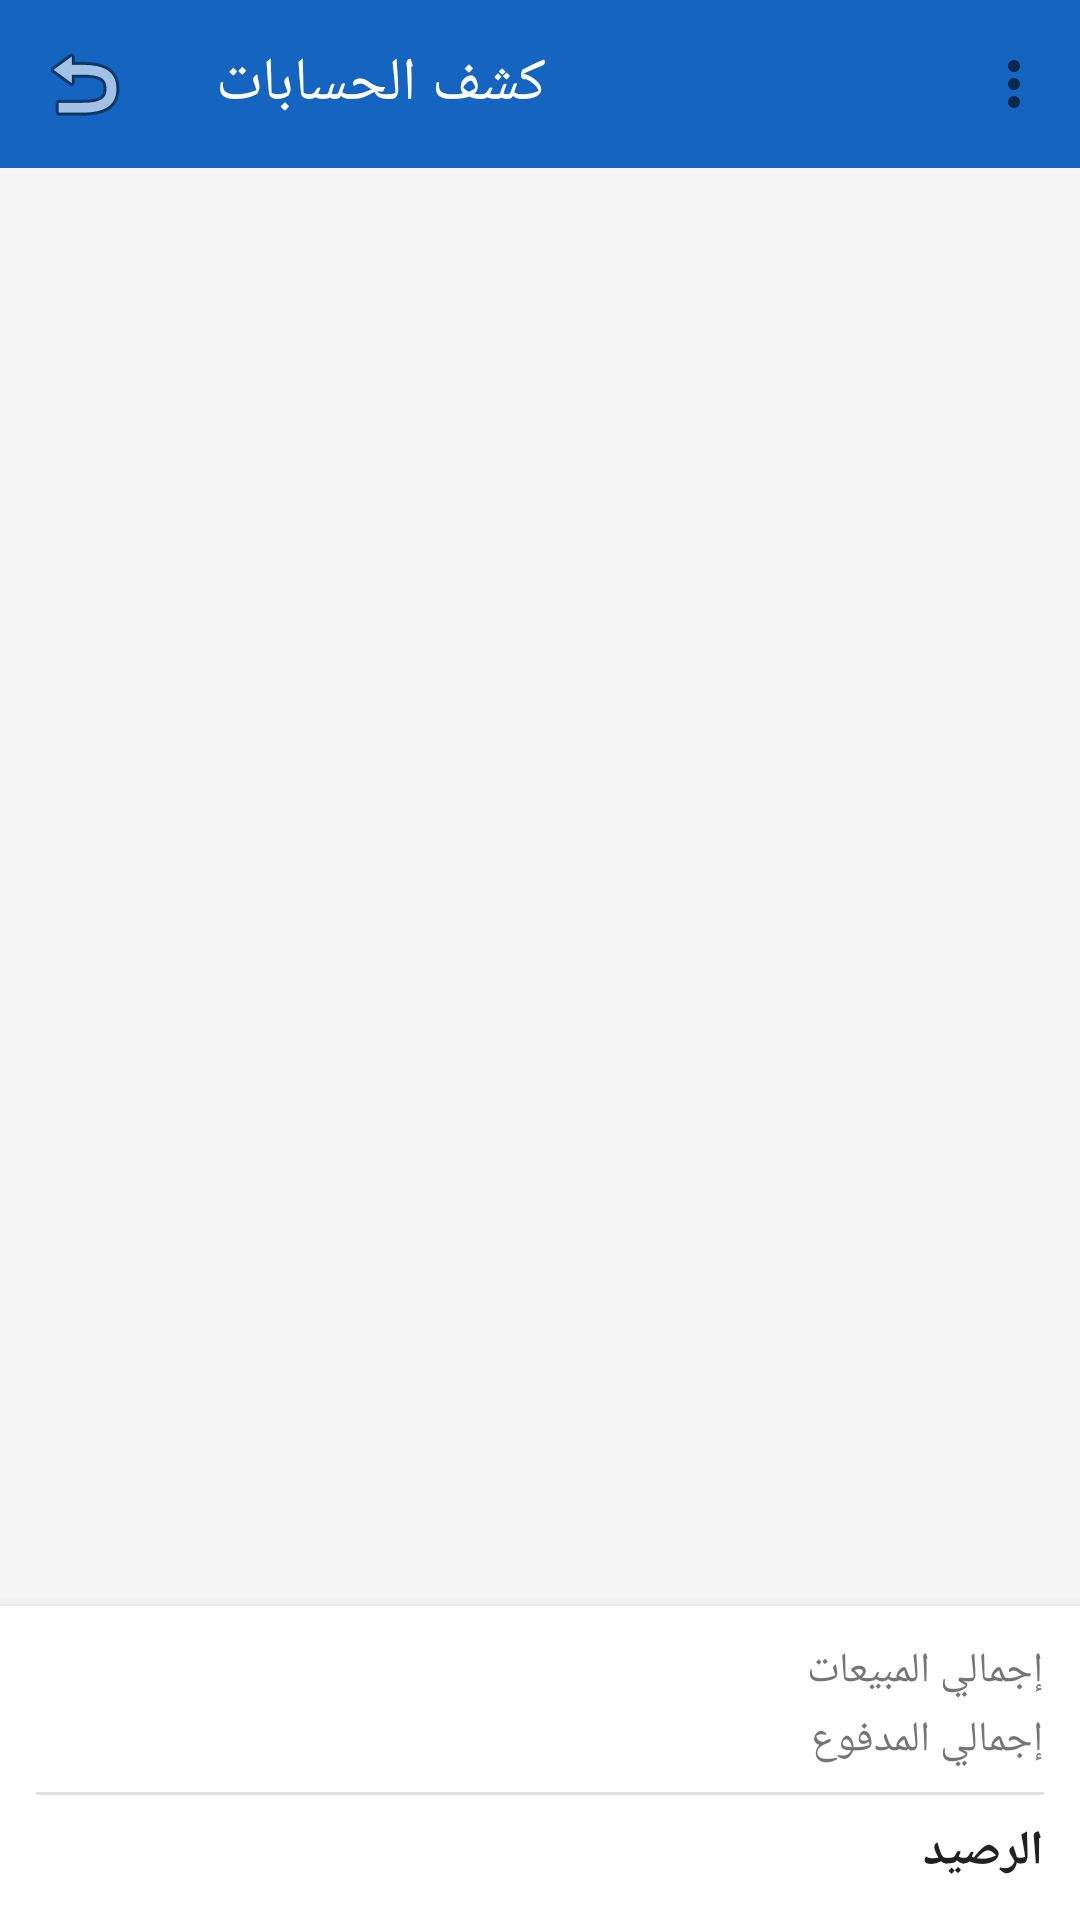

Here is an Android app screen rendered from its layout file. Give the layout XML and the strings, colors and styles it references.
<!-- AndroidManifest.xml: application theme AppTheme -->
<!-- res/layout/activity_ledger_report.xml -->
<?xml version="1.0" encoding="utf-8"?>
<LinearLayout xmlns:android="http://schemas.android.com/apk/res/android"
    xmlns:app="http://schemas.android.com/apk/res-auto"
    android:layout_width="match_parent"
    android:layout_height="match_parent"
    android:background="@color/lightGray"
    android:orientation="vertical">

    
    <com.google.android.material.appbar.MaterialToolbar
        android:id="@+id/toolbar"
        android:layout_width="match_parent"
        android:layout_height="@dimen/toolbar_height"
        android:background="@color/primaryColor"
        app:menu="@menu/menu_report"
        app:navigationIcon="@android:drawable/ic_menu_revert"
        app:title="@string/accounts_ledger"
        app:titleTextColor="@color/white" />

    
    <androidx.recyclerview.widget.RecyclerView
        android:id="@+id/rv_report"
        android:layout_width="match_parent"
        android:layout_height="0dp"
        android:layout_weight="1"
        android:clipToPadding="false"
        android:padding="@dimen/card_margin" />

    
    <com.google.android.material.card.MaterialCardView
        android:layout_width="match_parent"
        android:layout_height="wrap_content"
        app:cardCornerRadius="0dp"
        app:cardElevation="8dp"
        app:contentPadding="@dimen/card_padding">

        <LinearLayout
            android:layout_width="match_parent"
            android:layout_height="wrap_content"
            android:orientation="vertical">

            
            <LinearLayout
                android:layout_width="match_parent"
                android:layout_height="wrap_content"
                android:gravity="center_vertical"
                android:orientation="horizontal">

                <TextView
                    android:layout_width="0dp"
                    android:layout_height="wrap_content"
                    android:layout_weight="1"
                    android:text="@string/total_sales"
                    android:textColor="@color/textSecondary"
                    android:textSize="@dimen/text_size_body" />

                <TextView
                    android:id="@+id/tv_total_sales"
                    android:layout_width="wrap_content"
                    android:layout_height="wrap_content"
                    android:textColor="@color/textPrimary"
                    android:textSize="@dimen/text_size_body"
                    android:textStyle="bold" />

            </LinearLayout>

            
            <LinearLayout
                android:layout_width="match_parent"
                android:layout_height="wrap_content"
                android:layout_marginTop="4dp"
                android:gravity="center_vertical"
                android:orientation="horizontal">

                <TextView
                    android:layout_width="0dp"
                    android:layout_height="wrap_content"
                    android:layout_weight="1"
                    android:text="@string/total_paid"
                    android:textColor="@color/textSecondary"
                    android:textSize="@dimen/text_size_body" />

                <TextView
                    android:id="@+id/tv_total_paid"
                    android:layout_width="wrap_content"
                    android:layout_height="wrap_content"
                    android:textColor="@color/green"
                    android:textSize="@dimen/text_size_body"
                    android:textStyle="bold" />

            </LinearLayout>

            <View
                android:layout_width="match_parent"
                android:layout_height="1dp"
                android:layout_marginTop="8dp"
                android:layout_marginBottom="8dp"
                android:background="@color/divider" />

            
            <LinearLayout
                android:layout_width="match_parent"
                android:layout_height="wrap_content"
                android:gravity="center_vertical"
                android:orientation="horizontal">

                <TextView
                    android:layout_width="0dp"
                    android:layout_height="wrap_content"
                    android:layout_weight="1"
                    android:text="@string/balance"
                    android:textColor="@color/textPrimary"
                    android:textSize="@dimen/text_size_subtitle"
                    android:textStyle="bold" />

                <TextView
                    android:id="@+id/tv_balance"
                    android:layout_width="wrap_content"
                    android:layout_height="wrap_content"
                    android:textColor="@color/red"
                    android:textSize="@dimen/text_size_subtitle"
                    android:textStyle="bold" />

            </LinearLayout>

        </LinearLayout>

    </com.google.android.material.card.MaterialCardView>

</LinearLayout>
<!-- resources referenced by this layout -->
<resources>
  <color name="divider">#E0E0E0</color>
  <color name="green">#388E3C</color>
  <color name="lightGray">#F5F5F5</color>
  <color name="primaryColor">#1565C0</color>
  <color name="red">#D32F2F</color>
  <color name="textPrimary">#212121</color>
  <color name="textSecondary">#757575</color>
  <color name="white">#FFFFFF</color>
  <dimen name="card_margin">8dp</dimen>
  <dimen name="card_padding">12dp</dimen>
  <dimen name="text_size_body">14sp</dimen>
  <dimen name="text_size_subtitle">16sp</dimen>
  <dimen name="toolbar_height">56dp</dimen>
  <string name="accounts_ledger">كشف الحسابات</string>
  <string name="balance">الرصيد</string>
  <string name="total_paid">إجمالي المدفوع</string>
  <string name="total_sales">إجمالي المبيعات</string>
  <style name="AppTheme" parent="Theme.MaterialComponents.Light.NoActionBar">
          <item name="colorPrimary">@color/primaryColor</item>
          <item name="colorPrimaryDark">@color/primaryDarkColor</item>
          <item name="colorAccent">@color/accentColor</item>
          <item name="colorSecondary">@color/accentColor</item>
      </style>
  <color name="primaryDarkColor">#0D47A1</color>
  <color name="accentColor">#FF6F00</color>
</resources>
